Photos from the image-classification dataset "bottlecap" in the GitHub repository KGW0128/Smart-Factory. Its 2 classes are: clrcle, cross.

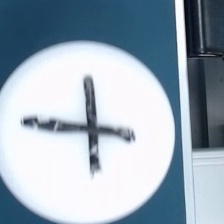
Label: cross

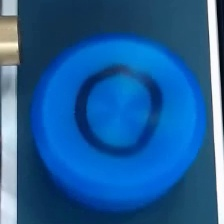
Label: clrcle

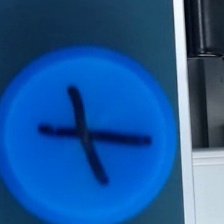
Label: cross

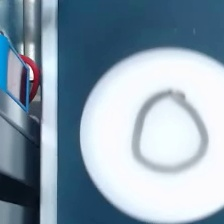
Label: clrcle
